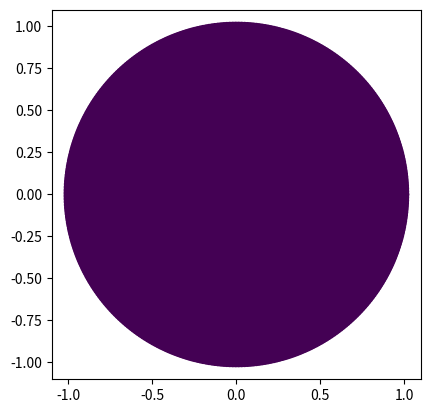

The script that saved this image:
import matplotlib.pyplot as plt
import numpy as np

# def noll_to_nm(j):
#     print(j)
# noll_to_nl(8)


def compute_radial_polynomial(n, m, rho):
    print(n - m)
    if n == m:
        return rho**n
    elif (n - m) <= 2:
        return n * rho**n - (n - 1) * rho**(n - 2)
    else:
        # Why the m+4???
        # https://github.com/ehpor/hcipy/blob/3cdb57f4d5c314dd1589fcd1cc6a669c82b9d39f/hcipy/mode_basis/zernike.py#L131
        # https://www.sciencedirect.com/science/article/pii/S0031320302000912
        m = m + 4
        h3 = -4 * (m - 2) * (m - 3) / ((n + m - 2) * (n - m + 4))
        h2 = h3 * (n + m) * (n - m + 2) / (4 * (m - 1)) + (m - 2)
        h1 = m * (m - 1) / 2 - m * h2 + h3 * (n + m + 2) * (n - m) / 8
        return h1 * compute_radial_polynomial(n, m, rho) + (
            h2 + h3 / rho**2) * compute_radial_polynomial(n, m - 2, rho)
        # p = n
        # q = m
        # h3 = -4 * (q - 2) * (q - 3) / ((p + q - 2) * (p - q + 4))
        # h2 = h3 * (p + q) * (p - q + 2) / (4 * (q - 1)) + (q - 2)
        # h1 = q * (q - 1) / 2 - q * h2 + h3 * (p + q + 2) * (p - q) / 8
        # return h1 * compute_radial_polynomial(p, q + 4, rho) + (
        #     h2 + h3 / rho**2) * compute_radial_polynomial(p, q + 2, rho)


R_POINTS = 100
THETA_POINTS = 360
r = np.linspace(0.01, 1, R_POINTS)
theta = np.linspace(0, 2 * np.pi, THETA_POINTS)


def compute_zernike(n, m, rho, theta):
    abs_m = np.abs(m)
    radial = compute_radial_polynomial(n, abs_m, rho)
    azimuthal_func = np.cos if m > 0 else np.sin
    azimuthal = azimuthal_func(abs_m * theta)
    return radial * azimuthal


radius_matrix, theta_matrix = np.meshgrid(r, theta)

# z51 = compute_zernike(5, 1, radius_matrix, theta_matrix)
# z51 = compute_zernike(5, 1, radius_matrix, theta_matrix)
# result = z51 * 1.2 + z11 * 1.5
result = compute_zernike(6, 0, radius_matrix, theta_matrix)

x = radius_matrix * np.cos(theta_matrix)
y = radius_matrix * np.sin(theta_matrix)

ax = plt.subplot(111)
ax.scatter(x, y, c=result)
ax.set_aspect(1)
plt.show()

# fig, ax = plt.subplots(subplot_kw={"projection": "3d"})
# ax.plot_surface(x, y, result, vmin=result.min() * 2)
# plt.show()

# ax = plt.subplot(111, polar=True)
# ax.plot(theta_matrix, radius_matrix, color='r', ls='none', marker='.')
# plt.show()
